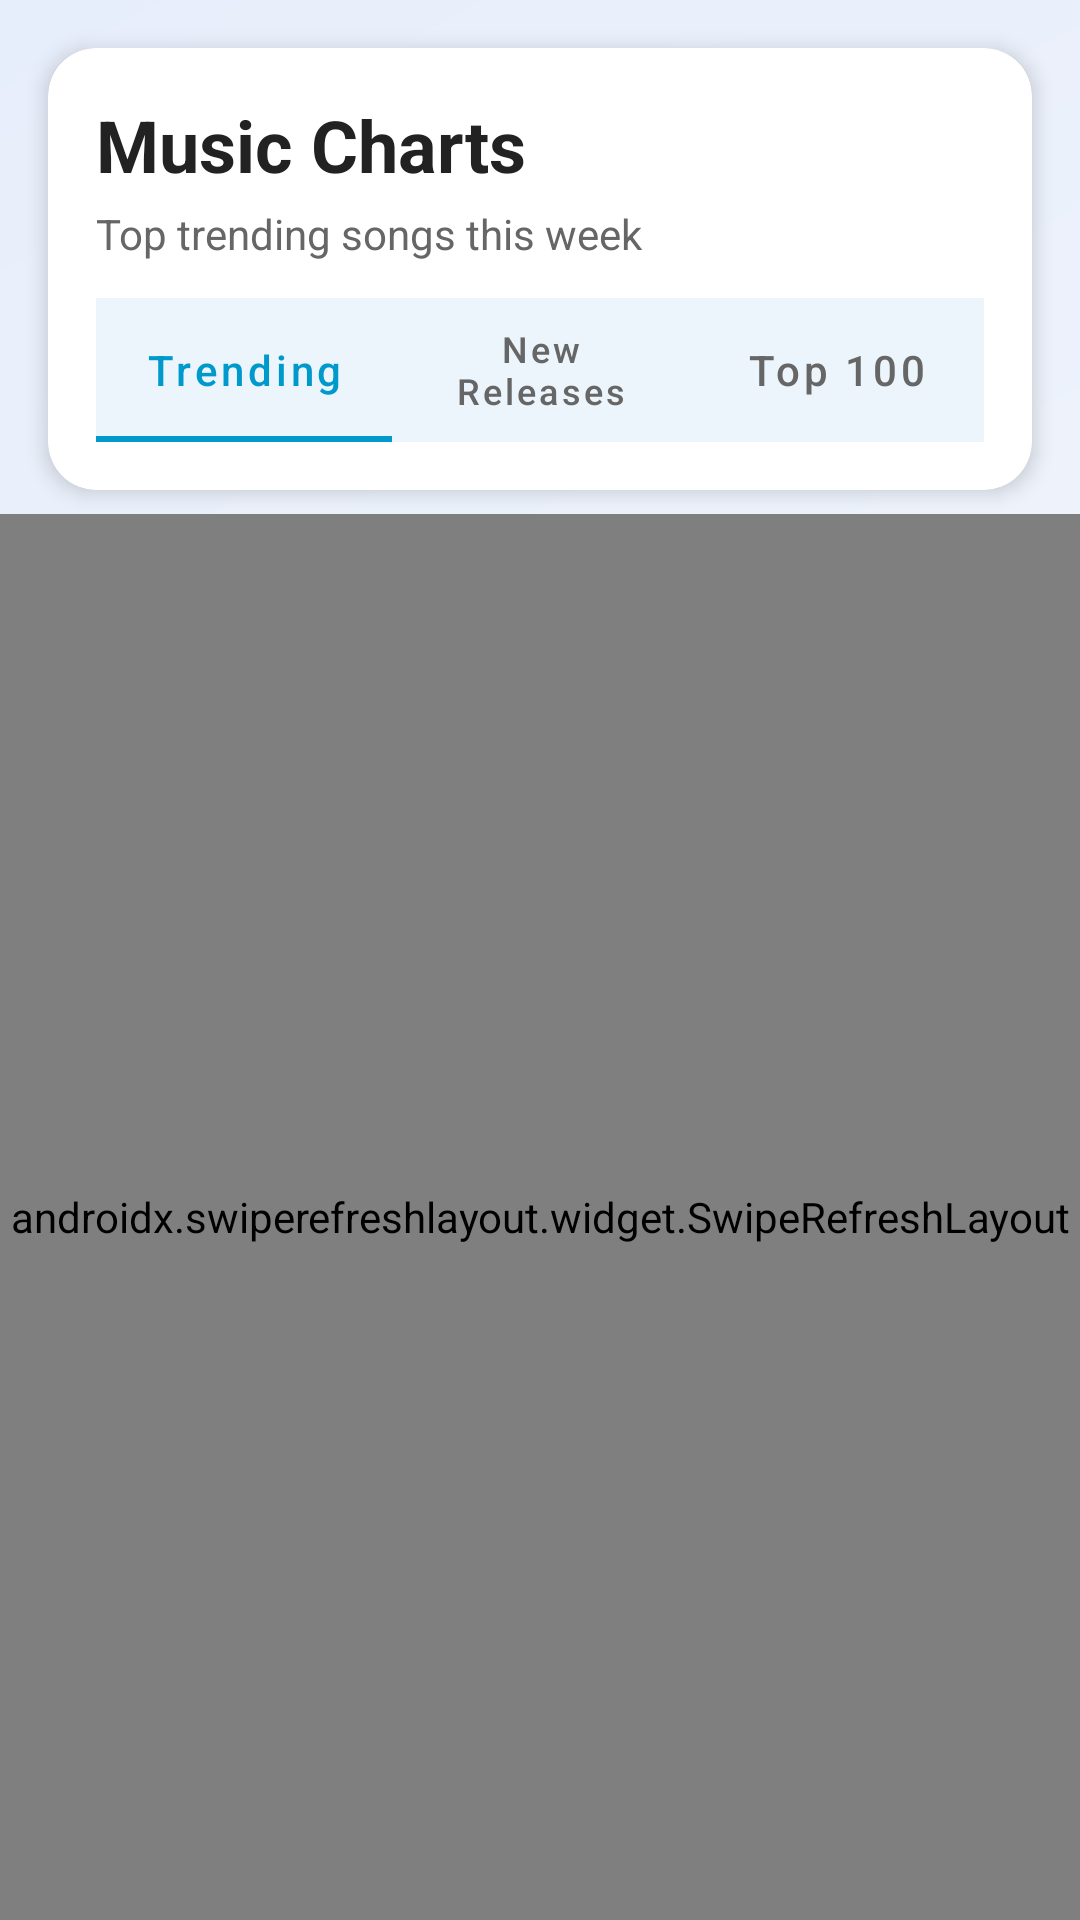

Here is an Android app screen rendered from its layout file. Give the layout XML and the strings, colors and styles it references.
<!-- AndroidManifest.xml: application theme Theme.SelfAlarmProject -->
<!-- res/layout/fragment_music_chart.xml -->
<?xml version="1.0" encoding="utf-8"?>
<androidx.constraintlayout.widget.ConstraintLayout 
    xmlns:android="http://schemas.android.com/apk/res/android"
    xmlns:app="http://schemas.android.com/apk/res-auto"
    xmlns:tools="http://schemas.android.com/tools"
    android:layout_width="match_parent"
    android:layout_height="match_parent"
    android:background="@drawable/bg_gradient_chart"
    tools:context=".activities.MusicChartFragment">

    <androidx.cardview.widget.CardView
        android:id="@+id/cardHeader"
        android:layout_width="match_parent"
        android:layout_height="wrap_content"
        android:layout_marginStart="16dp"
        android:layout_marginTop="16dp"
        android:layout_marginEnd="16dp"
        app:cardCornerRadius="16dp"
        app:cardElevation="4dp"
        app:layout_constraintTop_toTopOf="parent"
        app:layout_constraintStart_toStartOf="parent"
        app:layout_constraintEnd_toEndOf="parent">

        <androidx.constraintlayout.widget.ConstraintLayout
            android:layout_width="match_parent"
            android:layout_height="wrap_content"
            android:padding="16dp">

            <TextView
                android:id="@+id/tvChartTitle"
                android:layout_width="0dp"
                android:layout_height="wrap_content"
                android:text="Music Charts"
                android:textSize="24sp"
                android:textStyle="bold"
                android:textColor="#222222"
                app:layout_constraintTop_toTopOf="parent"
                app:layout_constraintStart_toStartOf="parent"
                app:layout_constraintEnd_toEndOf="parent" />

            <TextView
                android:id="@+id/tvChartDescription"
                android:layout_width="0dp"
                android:layout_height="wrap_content"
                android:text="Top trending songs this week"
                android:textSize="14sp"
                android:textColor="#666666"
                android:layout_marginTop="4dp"
                app:layout_constraintTop_toBottomOf="@id/tvChartTitle"
                app:layout_constraintStart_toStartOf="parent"
                app:layout_constraintEnd_toEndOf="parent" />

            <com.google.android.material.tabs.TabLayout
                android:id="@+id/tabLayout"
                android:layout_width="match_parent"
                android:layout_height="wrap_content"
                android:layout_marginTop="12dp"
                app:tabSelectedTextColor="@android:color/holo_blue_dark"
                app:tabIndicatorColor="@android:color/holo_blue_dark"
                app:tabMode="fixed"
                app:tabGravity="fill"
                app:layout_constraintTop_toBottomOf="@id/tvChartDescription"
                app:layout_constraintStart_toStartOf="parent"
                app:layout_constraintEnd_toEndOf="parent">

                <com.google.android.material.tabs.TabItem
                    android:layout_width="wrap_content"
                    android:layout_height="wrap_content"
                    android:text="Trending" />

                <com.google.android.material.tabs.TabItem
                    android:layout_width="wrap_content"
                    android:layout_height="wrap_content"
                    android:text="New Releases" />

                <com.google.android.material.tabs.TabItem
                    android:layout_width="wrap_content"
                    android:layout_height="wrap_content"
                    android:text="Top 100" />
            </com.google.android.material.tabs.TabLayout>
        </androidx.constraintlayout.widget.ConstraintLayout>
    </androidx.cardview.widget.CardView>

    <androidx.swiperefreshlayout.widget.SwipeRefreshLayout
        android:id="@+id/swipeRefreshLayout"
        android:layout_width="match_parent"
        android:layout_height="0dp"
        android:layout_marginTop="8dp"
        app:layout_constraintTop_toBottomOf="@id/cardHeader"
        app:layout_constraintBottom_toBottomOf="parent"
        app:layout_constraintStart_toStartOf="parent"
        app:layout_constraintEnd_toEndOf="parent">

        <androidx.recyclerview.widget.RecyclerView
            android:id="@+id/recyclerViewCharts"
            android:layout_width="match_parent"
            android:layout_height="match_parent"
            android:clipToPadding="false"
            android:paddingStart="16dp"
            android:paddingEnd="16dp"
            android:paddingTop="8dp"
            android:paddingBottom="16dp" />
    </androidx.swiperefreshlayout.widget.SwipeRefreshLayout>

    <ProgressBar
        android:id="@+id/progressBar"
        android:layout_width="wrap_content"
        android:layout_height="wrap_content"
        android:visibility="gone"
        app:layout_constraintTop_toTopOf="parent"
        app:layout_constraintBottom_toBottomOf="parent"
        app:layout_constraintStart_toStartOf="parent"
        app:layout_constraintEnd_toEndOf="parent" />

    <androidx.cardview.widget.CardView
        android:id="@+id/cardEmptyState"
        android:layout_width="match_parent"
        android:layout_height="wrap_content"
        android:layout_margin="32dp"
        app:cardCornerRadius="16dp"
        app:cardElevation="4dp"
        android:visibility="gone"
        app:layout_constraintTop_toTopOf="parent"
        app:layout_constraintBottom_toBottomOf="parent"
        app:layout_constraintStart_toStartOf="parent"
        app:layout_constraintEnd_toEndOf="parent">

        <LinearLayout
            android:layout_width="match_parent"
            android:layout_height="wrap_content"
            android:orientation="vertical"
            android:padding="24dp"
            android:gravity="center">

            <ImageView
                android:layout_width="64dp"
                android:layout_height="64dp"
                android:src="@drawable/ic_schedule"
                android:alpha="0.5" />

            <TextView
                android:id="@+id/tvEmptyState"
                android:layout_width="wrap_content"
                android:layout_height="wrap_content"
                android:text="No songs found"
                android:textSize="18sp"
                android:textStyle="bold"
                android:textColor="#666666"
                android:layout_marginTop="16dp" />

            <TextView
                android:layout_width="wrap_content"
                android:layout_height="wrap_content"
                android:text="Pull down to refresh or try again later"
                android:textSize="14sp"
                android:textColor="#999999"
                android:layout_marginTop="8dp" />
        </LinearLayout>
    </androidx.cardview.widget.CardView>
</androidx.constraintlayout.widget.ConstraintLayout>
<!-- resources referenced by this layout -->
<resources>
  <!-- drawable bg_gradient_chart (drawable) -->
  <?xml version="1.0" encoding="utf-8"?>
  <shape xmlns:android="http://schemas.android.com/apk/res/android"
      android:shape="rectangle">
      <gradient
          android:startColor="#F5F7FA"
          android:endColor="#E7EEFB"
          android:angle="135"
          android:type="linear" />
  </shape>
  <style name="Theme.SelfAlarmProject" parent="Base.Theme.SelfAlarmProject">
          
          <item name="android:windowActivityTransitions">true</item>
          <item name="android:windowEnterTransition">@android:transition/slide_right</item>
          <item name="android:windowExitTransition">@android:transition/slide_left</item>
      </style>
  <color name="anime_primary_blue">#3498DB</color>
  <color name="anime_primary_dark_blue">#2980B9</color>
  <color name="white">#FFFFFF</color>
  <color name="anime_accent_pink">#FF69B4</color>
  <color name="anime_accent_light_pink">#FFB6C1</color>
  <color name="anime_background_soft_gray">#F5F5F5</color>
  <color name="anime_text_dark">#333333</color>
  <color name="anime_text_light">#666666</color>
  <style name="Widget.SelfAlarm.Switch" parent="Widget.MaterialComponents.CompoundButton.Switch">
          <item name="trackTint">@color/anime_accent_light_pink</item>
          <item name="thumbTint">@color/anime_primary_blue</item>
      </style>
  <style name="Widget.SelfAlarm.CheckBox" parent="Widget.MaterialComponents.CompoundButton.CheckBox">
          <item name="buttonTint">@color/anime_primary_blue</item>
          <item name="android:textColor">@color/anime_text_dark</item>
      </style>
  <style name="Widget.SelfAlarm.RadioButton" parent="Widget.MaterialComponents.CompoundButton.RadioButton">
          <item name="buttonTint">@color/anime_primary_blue</item>
          <item name="android:textColor">@color/anime_text_dark</item>
      </style>
  <style name="TextAppearance.SelfAlarm.Toolbar.Subtitle" parent="TextAppearance.MaterialComponents.Subtitle1">
          <item name="android:textColor">@color/anime_text_light</item>
          <item name="android:textSize">14sp</item>
          <item name="fontFamily">sans-serif</item>
          <item name="android:fontFamily">sans-serif</item>
      </style>
  <style name="ThemeOverlay.SelfAlarm.Toolbar.Popup" parent="ThemeOverlay.MaterialComponents.Light">
          <item name="android:colorBackground">@color/white</item>
          <item name="colorSurface">@color/white</item>
          <item name="colorOnSurface">@color/anime_text_dark</item>
      </style>
  <style name="Widget.SelfAlarm.Tooltip" parent="Widget.MaterialComponents.Tooltip">
          <item name="android:textAppearance">@style/TextAppearance.SelfAlarm.Tooltip</item>
          <item name="backgroundTint">@color/anime_primary_dark_blue</item>
      </style>
  <style name="TextAppearance.SelfAlarm.Tab" parent="TextAppearance.MaterialComponents.Button">
          <item name="android:textSize">14sp</item>
          <item name="fontFamily">sans-serif-medium</item>
          <item name="android:fontFamily">sans-serif-medium</item>
          <item name="textAllCaps">false</item>
      </style>
  <style name="Widget.SelfAlarm.TextButton" parent="Widget.MaterialComponents.Button.TextButton">
          <item name="android:textColor">@color/anime_primary_blue</item>
          <item name="rippleColor">@color/anime_accent_light_pink</item>
      </style>
  <style name="ShapeAppearanceOverlay.SelfAlarm.Dialog" parent="">
          <item name="cornerFamily">rounded</item>
          <item name="cornerSize">16dp</item>
      </style>
  <style name="TextAppearance.SelfAlarm.Tooltip" parent="TextAppearance.MaterialComponents.Tooltip">
          <item name="android:textColor">@color/white</item>
      </style>
</resources>
